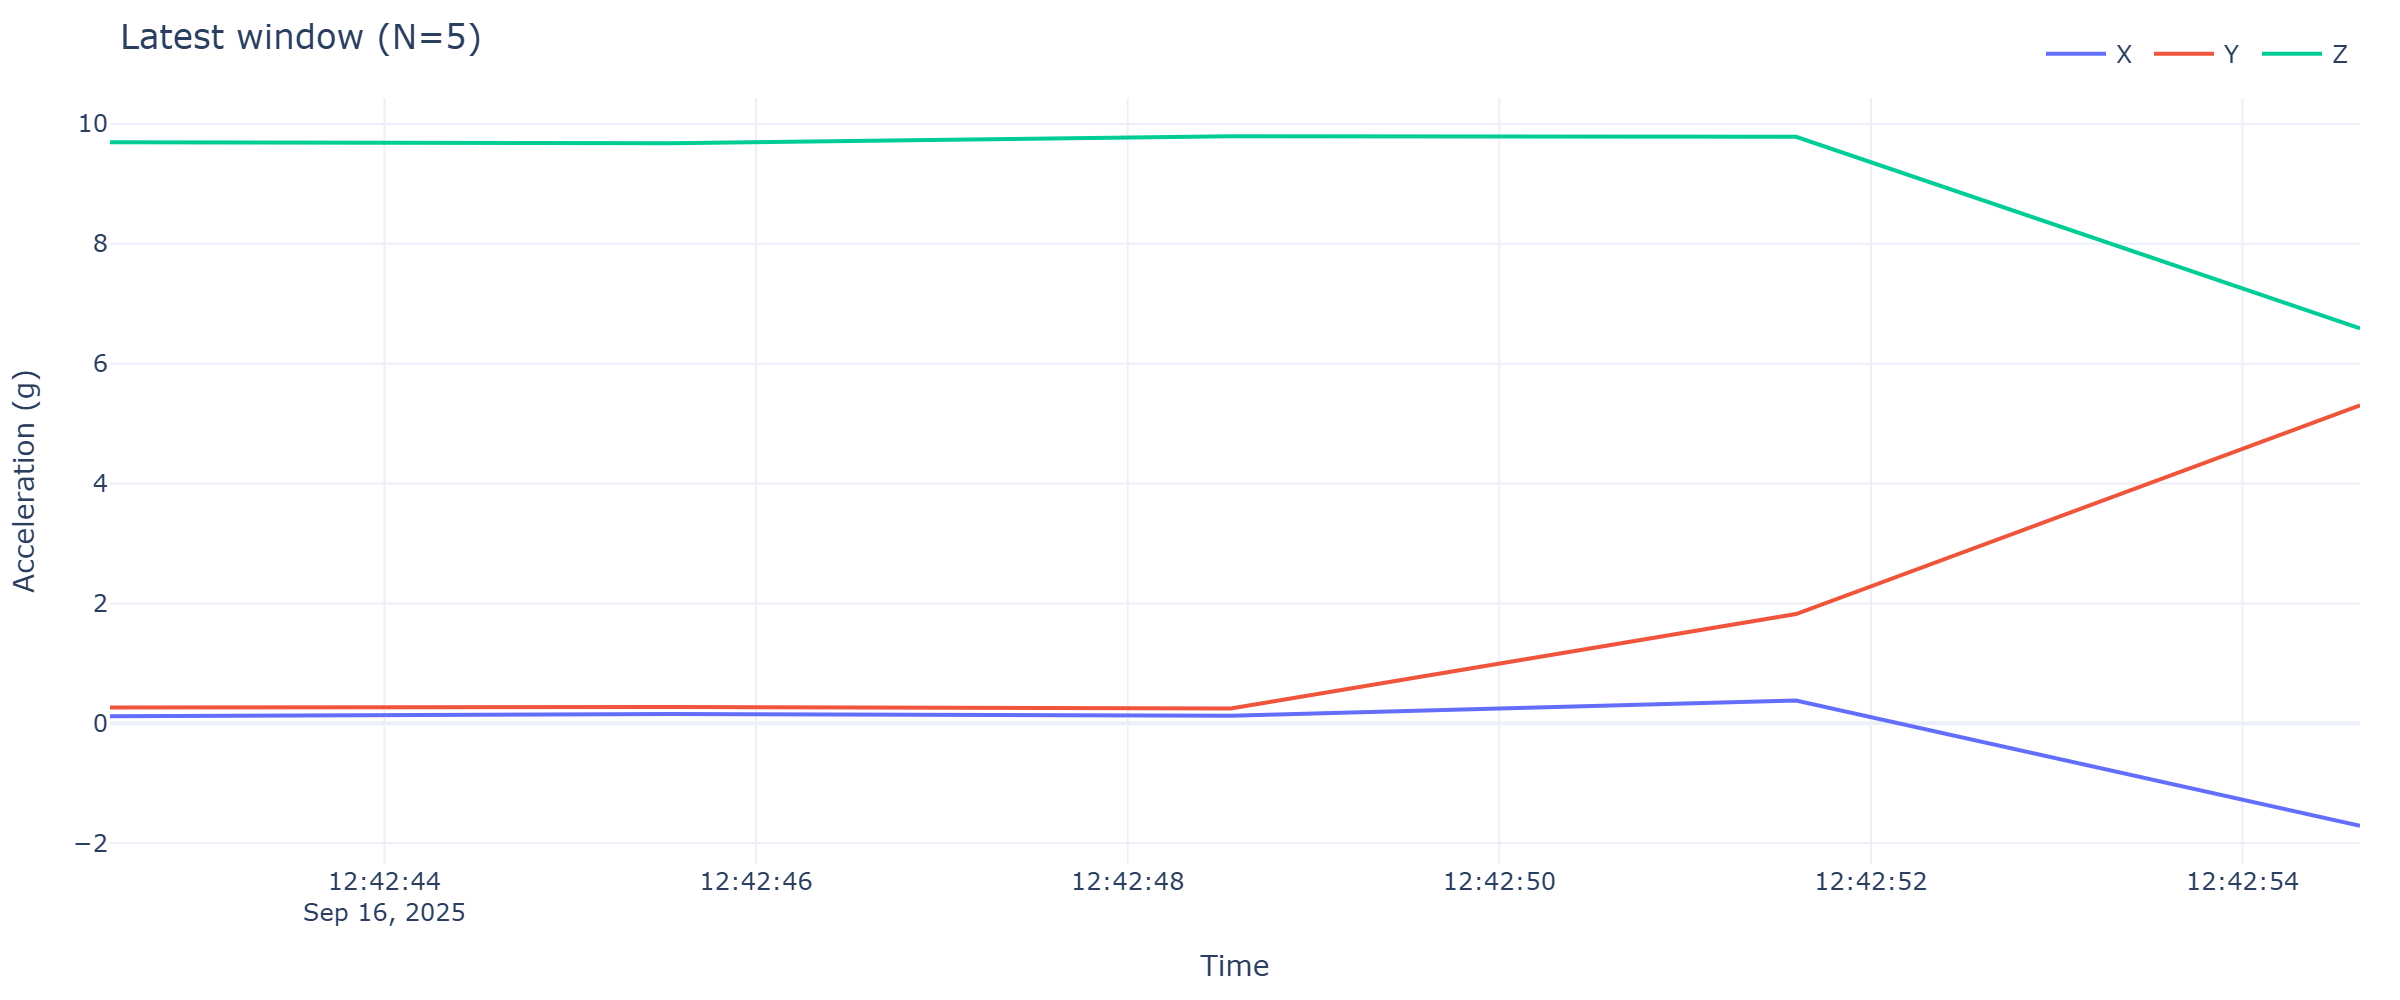

The table this chart was drawn from, first rows:
timestamp, x, y, z
2025-09-16 12:42:42.523, 0.1173, 0.261, 9.697
2025-09-16 12:42:45.538, 0.1532, 0.2705, 9.68
2025-09-16 12:42:48.555, 0.1269, 0.2466, 9.795
2025-09-16 12:42:51.597, 0.3807, 1.822, 9.787
2025-09-16 12:42:54.632, -1.709, 5.306, 6.591
